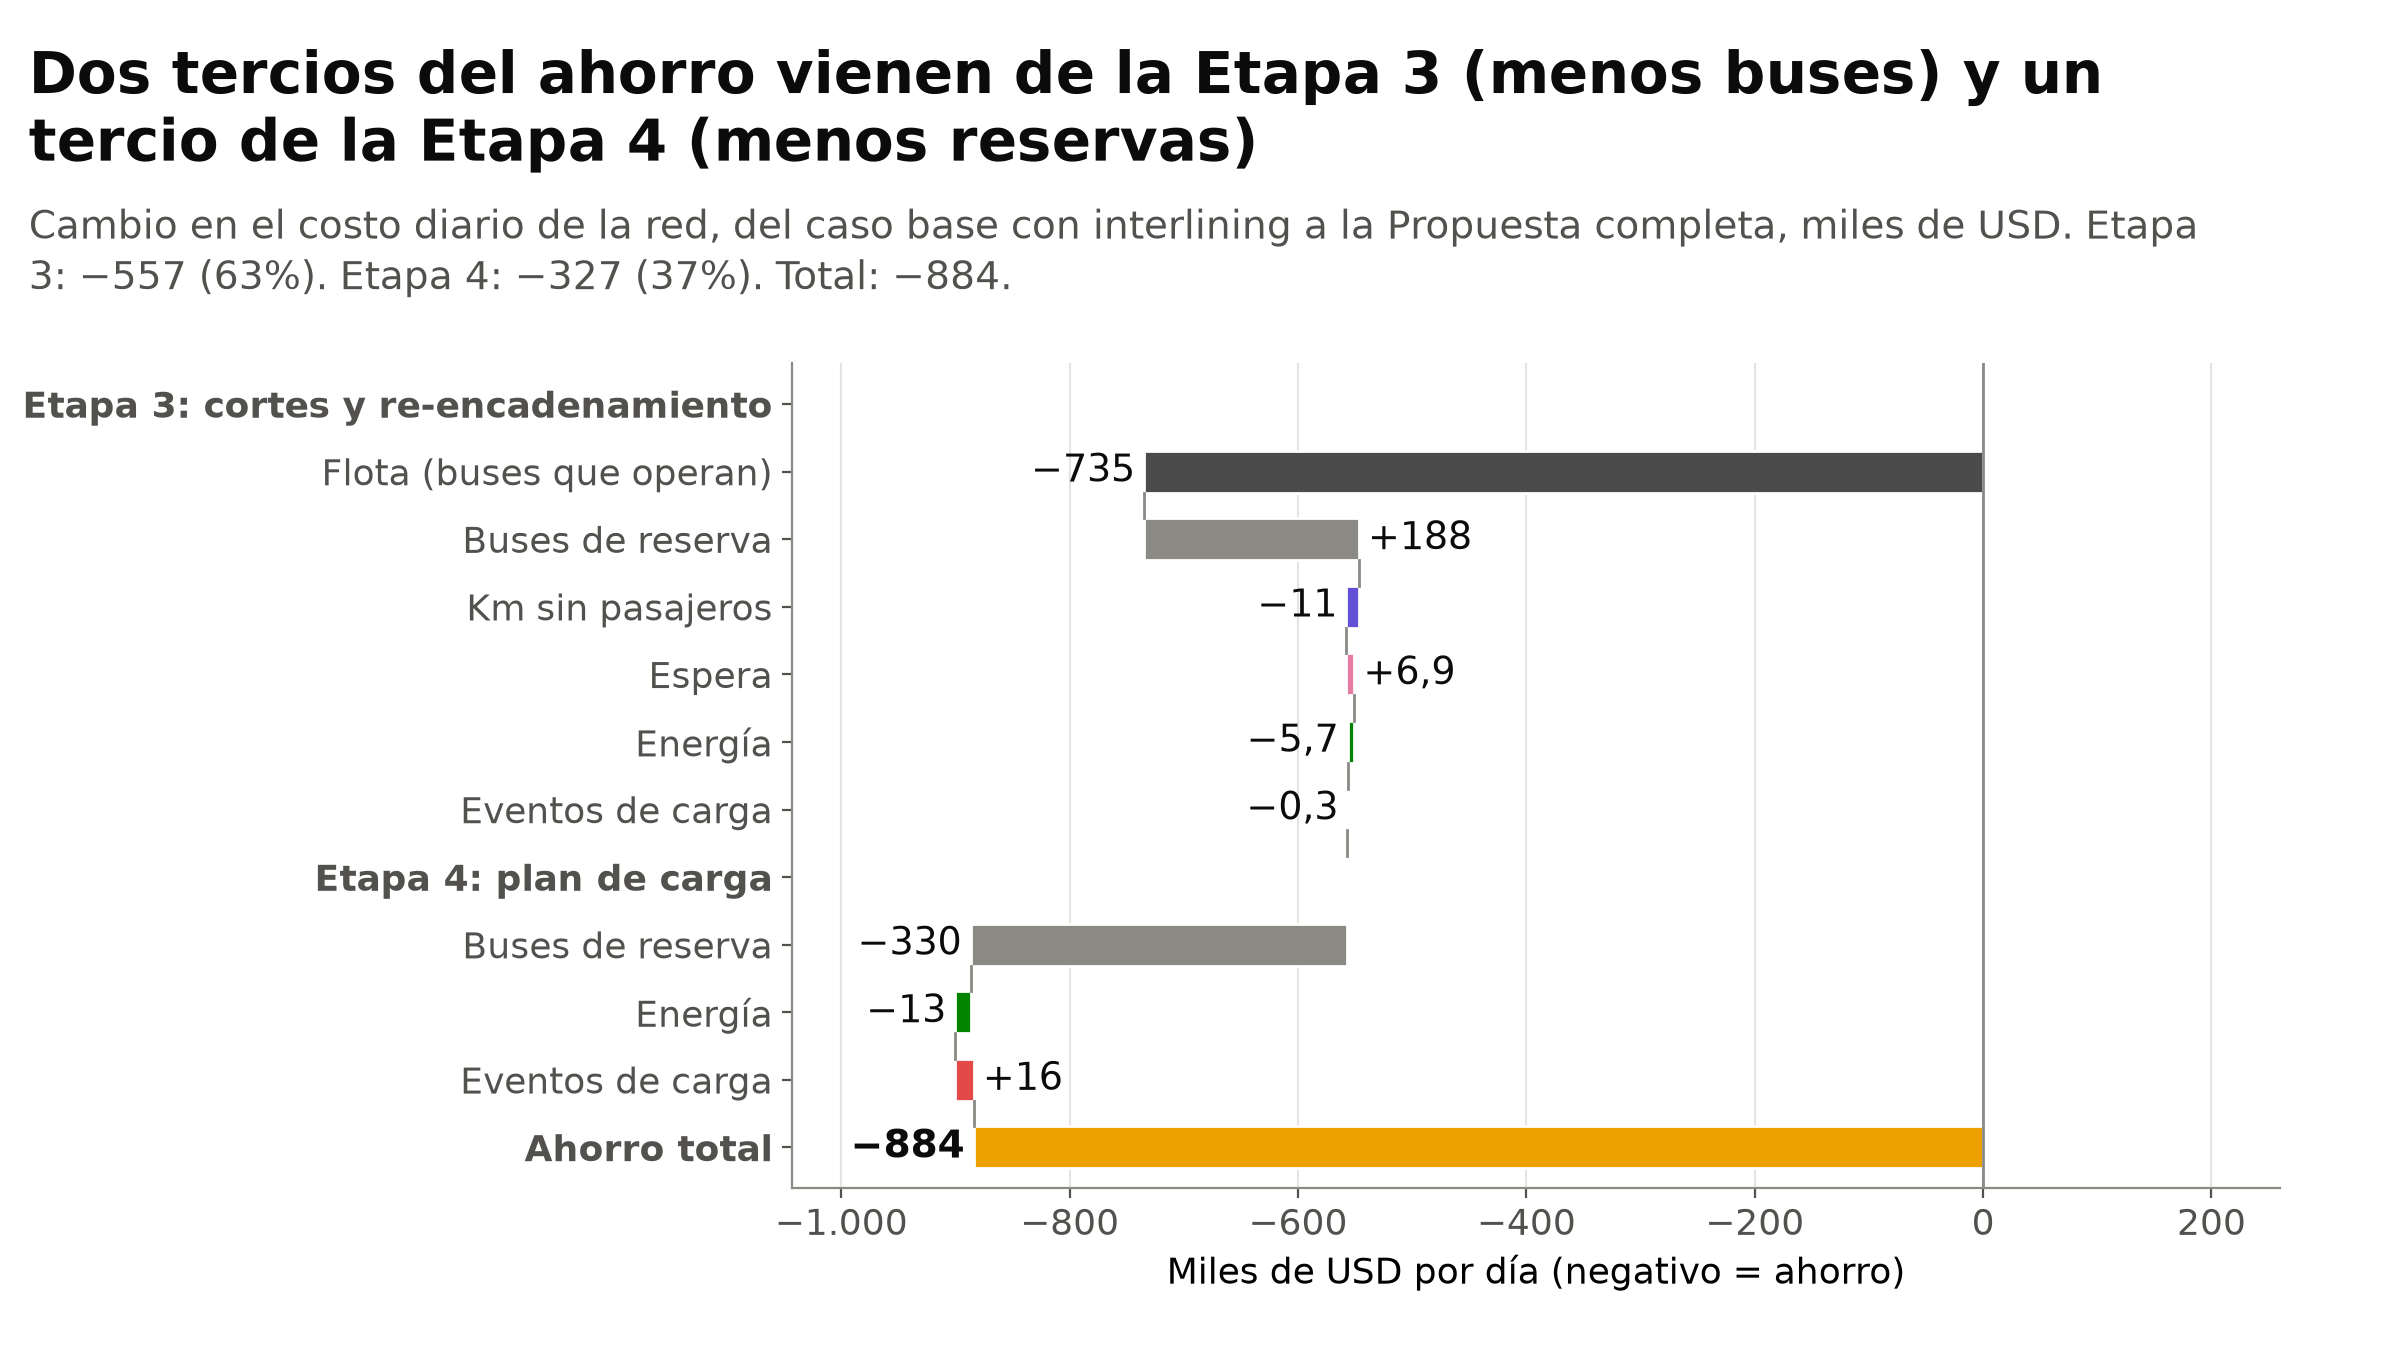

Source data for this figure (header and first rows):
etapa; componente; cambio_usd
Etapa 3; Flota (buses que operan); -734750
Etapa 3; Buses de reserva; 188000
Etapa 3; Km sin pasajeros; -10874
Etapa 3; Espera; 6883
Etapa 3; Energía; -5710
Etapa 3; Eventos de carga; -255.0
Etapa 4; Buses de reserva; -330000
Etapa 4; Energía; -13474
Etapa 4; Eventos de carga; 16135
